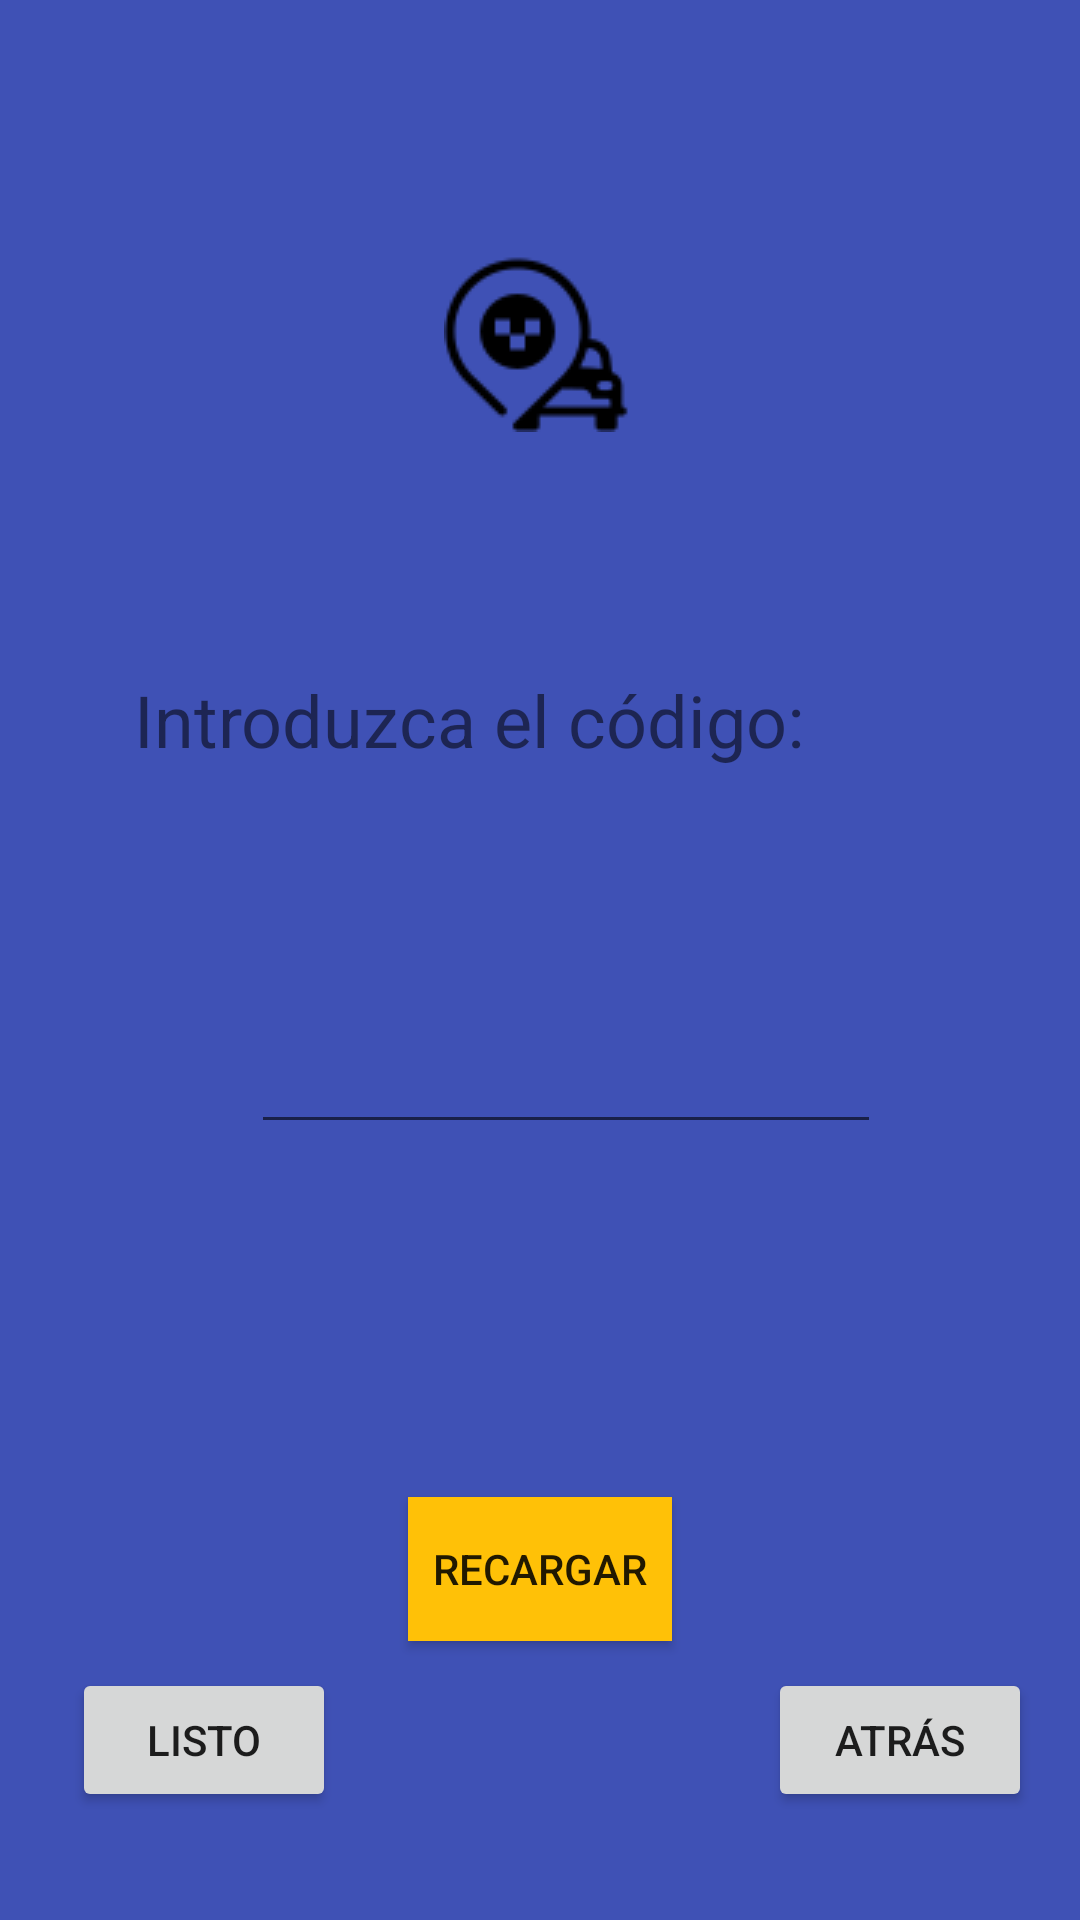

Produce the Android XML layout that renders to this screen, including the resource entries it uses.
<!-- AndroidManifest.xml: application theme Theme.Pasajito -->
<!-- res/layout/punto_pasajito.xml -->
<?xml version="1.0" encoding="utf-8"?>
<androidx.constraintlayout.widget.ConstraintLayout xmlns:android="http://schemas.android.com/apk/res/android"
    xmlns:app="http://schemas.android.com/apk/res-auto"
    xmlns:tools="http://schemas.android.com/tools"
    android:layout_width="match_parent"
    android:layout_height="match_parent"
    android:background="#3F51B5">

    <Button
        android:id="@+id/button2"
        android:layout_width="wrap_content"
        android:layout_height="wrap_content"
        android:background="#FFFFFF"
        android:text="Recargar"
        app:backgroundTint="#FFC107"
        app:layout_constraintBottom_toBottomOf="parent"
        app:layout_constraintEnd_toEndOf="parent"
        app:layout_constraintStart_toStartOf="parent"
        app:layout_constraintTop_toBottomOf="@+id/editTextNumberSigned"
        app:layout_constraintVertical_bias="0.558" />

    <EditText
        android:id="@+id/editTextNumberSigned"
        android:layout_width="wrap_content"
        android:layout_height="wrap_content"
        android:layout_marginTop="340dp"
        android:ems="10"
        android:inputType="numberSigned"
        app:layout_constraintEnd_toEndOf="parent"
        app:layout_constraintHorizontal_bias="0.557"
        app:layout_constraintStart_toStartOf="parent"
        app:layout_constraintTop_toTopOf="parent" />

    <TextView
        android:id="@+id/textView8"
        android:layout_width="271dp"
        android:layout_height="55dp"
        android:text="Introduzca el código: "
        android:textSize="24sp"
        app:layout_constraintBottom_toTopOf="@+id/editTextNumberSigned"
        app:layout_constraintEnd_toEndOf="parent"
        app:layout_constraintStart_toStartOf="parent"
        app:layout_constraintTop_toTopOf="parent"
        app:layout_constraintVertical_bias="0.785" />

    <Button
        android:id="@+id/button8"
        android:layout_width="wrap_content"
        android:layout_height="wrap_content"
        android:layout_marginStart="24dp"
        android:layout_marginLeft="24dp"
        android:layout_marginBottom="36dp"
        android:text="Listo"
        app:layout_constraintBottom_toBottomOf="parent"
        app:layout_constraintStart_toStartOf="parent" />

    <Button
        android:id="@+id/button9"
        android:layout_width="wrap_content"
        android:layout_height="wrap_content"
        android:layout_marginEnd="16dp"
        android:layout_marginRight="16dp"
        android:layout_marginBottom="36dp"
        android:text="Atrás"
        app:layout_constraintBottom_toBottomOf="parent"
        app:layout_constraintEnd_toEndOf="parent" />

    <ImageView
        android:id="@+id/imageView11"
        android:layout_width="wrap_content"
        android:layout_height="wrap_content"
        app:layout_constraintBottom_toTopOf="@+id/textView8"
        app:layout_constraintEnd_toEndOf="parent"
        app:layout_constraintStart_toStartOf="parent"
        app:layout_constraintTop_toTopOf="parent"
        app:srcCompat="@drawable/taxi_rank" />

</androidx.constraintlayout.widget.ConstraintLayout>
<!-- resources referenced by this layout -->
<resources>
  <!-- drawable taxi_rank: png bitmap (drawable, 1773 bytes) -->
  <style name="Theme.Pasajito" parent="Theme.MaterialComponents.DayNight.DarkActionBar">
          
          <item name="colorPrimary">@color/purple_500</item>
          <item name="colorPrimaryVariant">@color/purple_700</item>
          <item name="colorOnPrimary">@color/white</item>
          
          <item name="colorSecondary">@color/teal_200</item>
          <item name="colorSecondaryVariant">@color/teal_700</item>
          <item name="colorOnSecondary">@color/black</item>
          
          <item name="android:statusBarColor" tools:targetApi="l">?attr/colorPrimaryVariant</item>
          
      </style>
  <!-- not gathered from this repository: default colours our renderer supplied (Android Studio template values) -->
  <color name="purple_500">#FF6200EE</color>
  <color name="purple_700">#FF3700B3</color>
  <color name="teal_200">#FF03DAC5</color>
  <color name="teal_700">#FF018786</color>
  <color name="black">#FF000000</color>
  <color name="white">#FFFFFFFF</color>
</resources>
